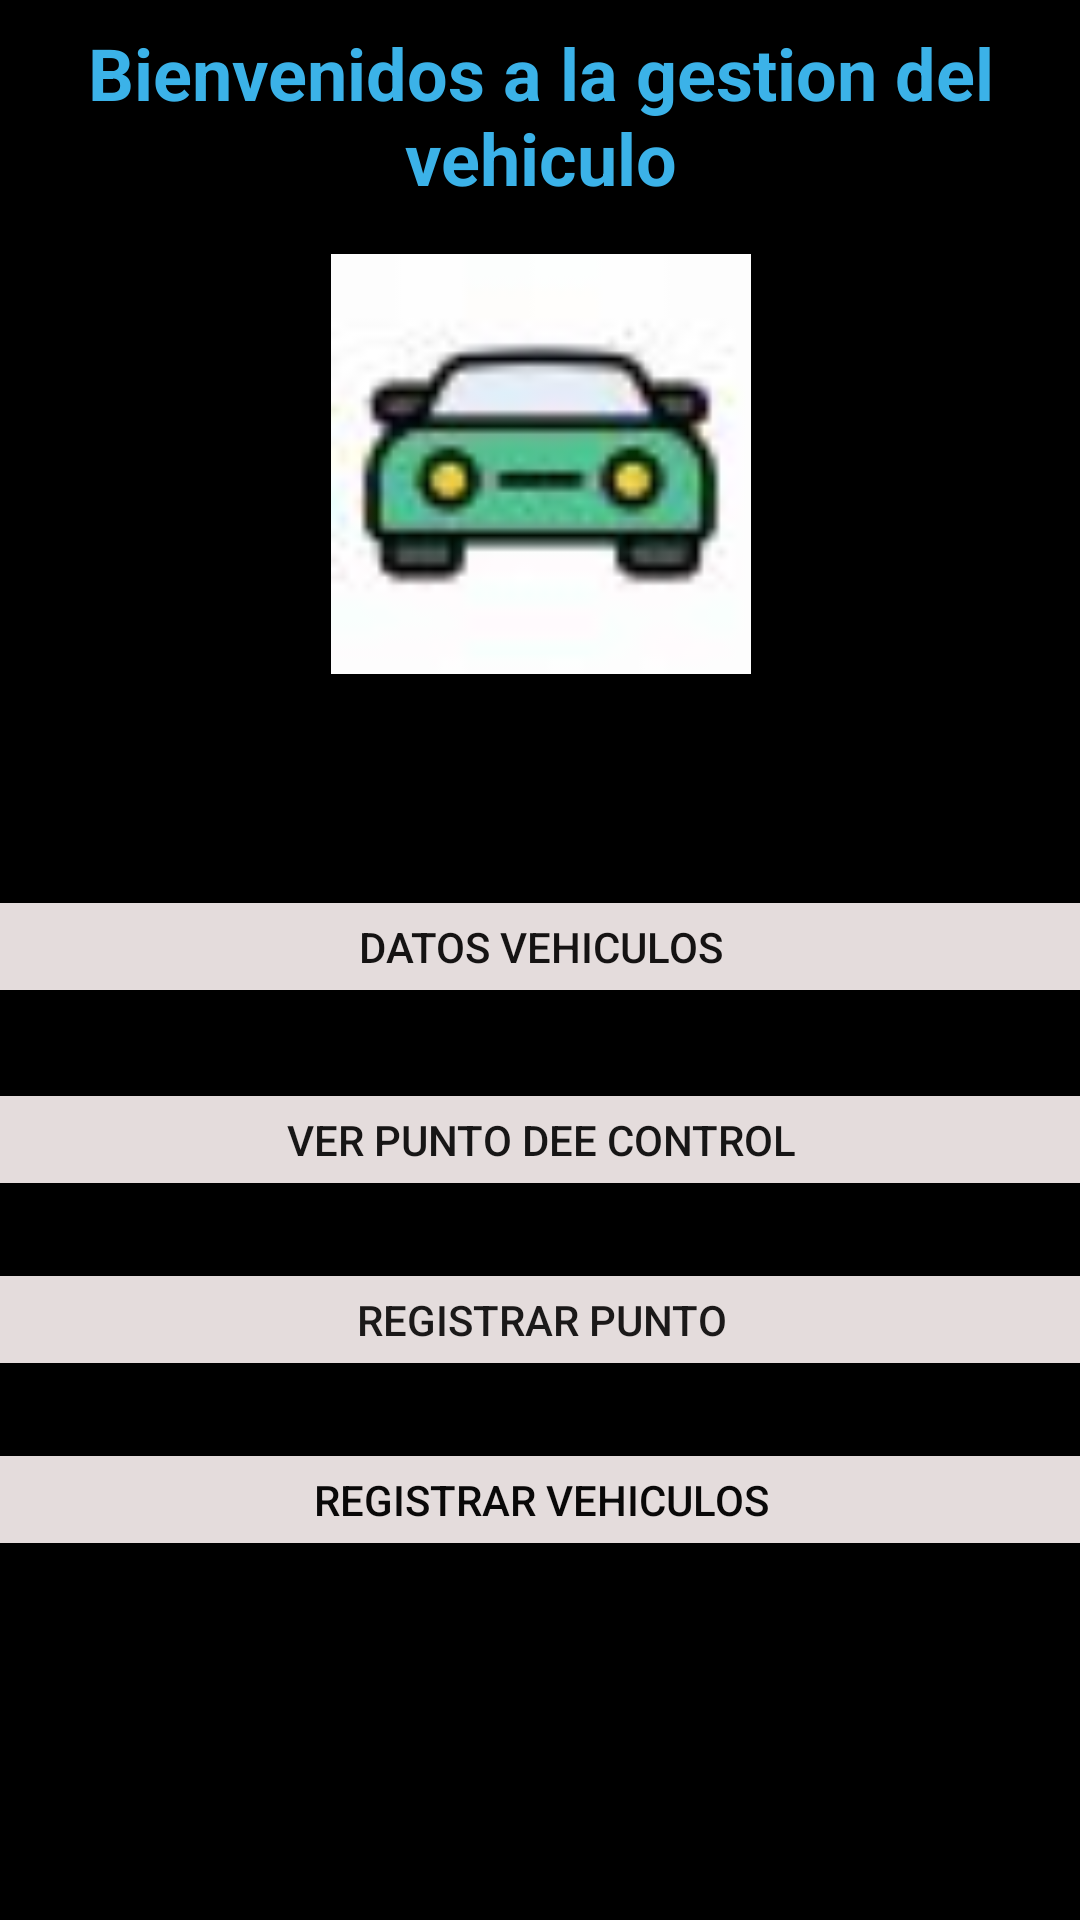

Produce the Android XML layout that renders to this screen, including the resource entries it uses.
<!-- AndroidManifest.xml: application theme Theme.ProyectodeAula -->
<!-- res/layout/fragment_gallery.xml -->
<?xml version="1.0" encoding="utf-8"?>
<androidx.constraintlayout.widget.ConstraintLayout xmlns:android="http://schemas.android.com/apk/res/android"
    xmlns:app="http://schemas.android.com/apk/res-auto"
    xmlns:tools="http://schemas.android.com/tools"
    android:layout_width="match_parent"
    android:layout_height="match_parent"
    android:background="@color/black"
    tools:context=".ui.gallery.GalleryFragment">

    <TextView
        android:id="@+id/text_gallery"
        android:layout_width="match_parent"
        android:layout_height="wrap_content"
        android:layout_marginStart="8dp"
        android:layout_marginTop="8dp"
        android:layout_marginEnd="8dp"
        android:text="Bienvenidos a la gestion del vehiculo"
        android:textAlignment="center"
        android:textColor="#3BB2E8"
        android:textSize="24sp"
        android:textStyle="bold"
        app:layout_constraintEnd_toEndOf="parent"
        app:layout_constraintStart_toStartOf="parent"
        app:layout_constraintTop_toTopOf="parent" />

    <ImageView
        android:id="@+id/imageView3"
        android:layout_width="153dp"
        android:layout_height="140dp"
        android:layout_marginTop="16dp"
        android:src="@drawable/vehiculo"
        app:layout_constraintEnd_toEndOf="parent"
        app:layout_constraintStart_toStartOf="parent"
        app:layout_constraintTop_toBottomOf="@id/text_gallery" />

    <Button
        android:id="@+id/button_ver_datos_vehiculo"
        android:layout_width="423dp"
        android:layout_height="41dp"
        android:backgroundTint="#E4DCDC"
        android:backgroundTintMode="src_in"
        android:text="Datos vehiculos"
        android:textColor="#151313"
        app:iconTint="#EFE8E8"
        app:layout_constraintBottom_toBottomOf="parent"
        app:layout_constraintEnd_toEndOf="parent"
        app:layout_constraintStart_toStartOf="parent"
        app:layout_constraintTop_toBottomOf="@id/imageView3"
        app:layout_constraintVertical_bias="0.188"
        app:rippleColor="#100F0F" />

    <Button
        android:id="@+id/bttn_verPDC"
        android:layout_width="423dp"
        android:layout_height="41dp"
        android:backgroundTint="#E4DCDC"
        android:text="Ver punto dee control"
        android:textColor="#171616"
        app:layout_constraintBottom_toBottomOf="parent"
        app:layout_constraintEnd_toEndOf="parent"
        app:layout_constraintStart_toStartOf="parent"
        app:layout_constraintTop_toTopOf="parent"
        app:layout_constraintVertical_bias="0.6" />

    <Button
        android:id="@+id/bttn_registrarpunto"
        android:layout_width="423dp"
        android:layout_height="41dp"
        android:backgroundTint="#E4DCDC"
        android:text="Registrar Punto"
        android:textColor="#1B1919"
        app:layout_constraintBottom_toBottomOf="parent"
        app:layout_constraintEnd_toEndOf="parent"
        app:layout_constraintStart_toStartOf="parent"
        app:layout_constraintTop_toTopOf="parent"
        app:layout_constraintVertical_bias="0.7" />

    <Button
        android:id="@+id/bttn_registrar"
        android:layout_width="423dp"
        android:layout_height="41dp"
        android:backgroundTint="#E4DCDC"
        android:text="Registrar vehiculos"
        android:textColor="#090808"
        app:layout_constraintBottom_toBottomOf="parent"
        app:layout_constraintEnd_toEndOf="parent"
        app:layout_constraintStart_toStartOf="parent"
        app:layout_constraintTop_toTopOf="parent"
        app:layout_constraintVertical_bias="0.8" />

</androidx.constraintlayout.widget.ConstraintLayout>
<!-- resources referenced by this layout -->
<resources>
  <color name="black">#FF000000</color>
  <!-- drawable vehiculo: jpg bitmap (drawable, 1414 bytes) -->
  <style name="Theme.ProyectodeAula" parent="Base.Theme.ProyectodeAula" />
  <style name="Base.Theme.ProyectodeAula" parent="Theme.Material3.DayNight.NoActionBar">
          
          
      </style>
</resources>
